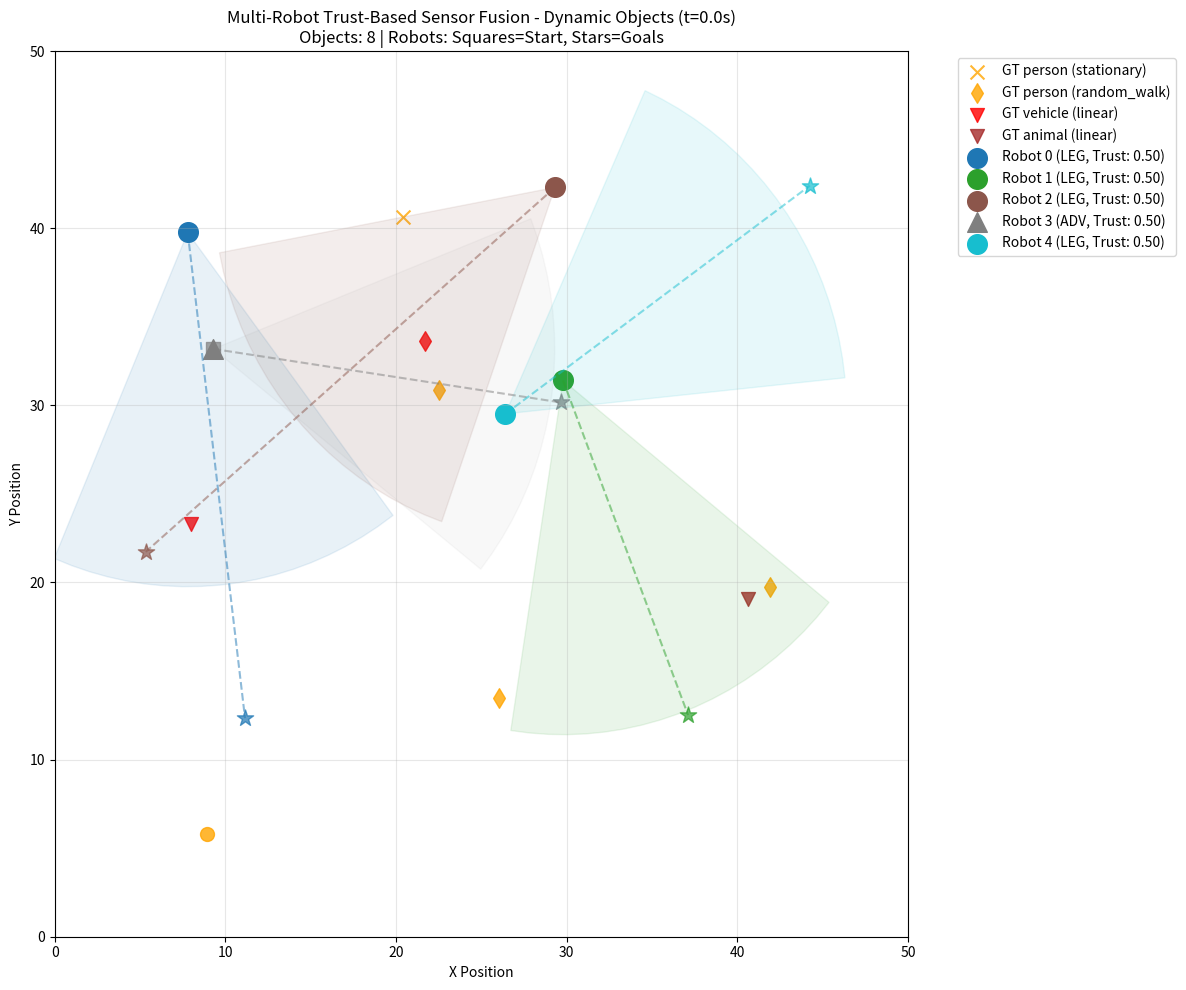
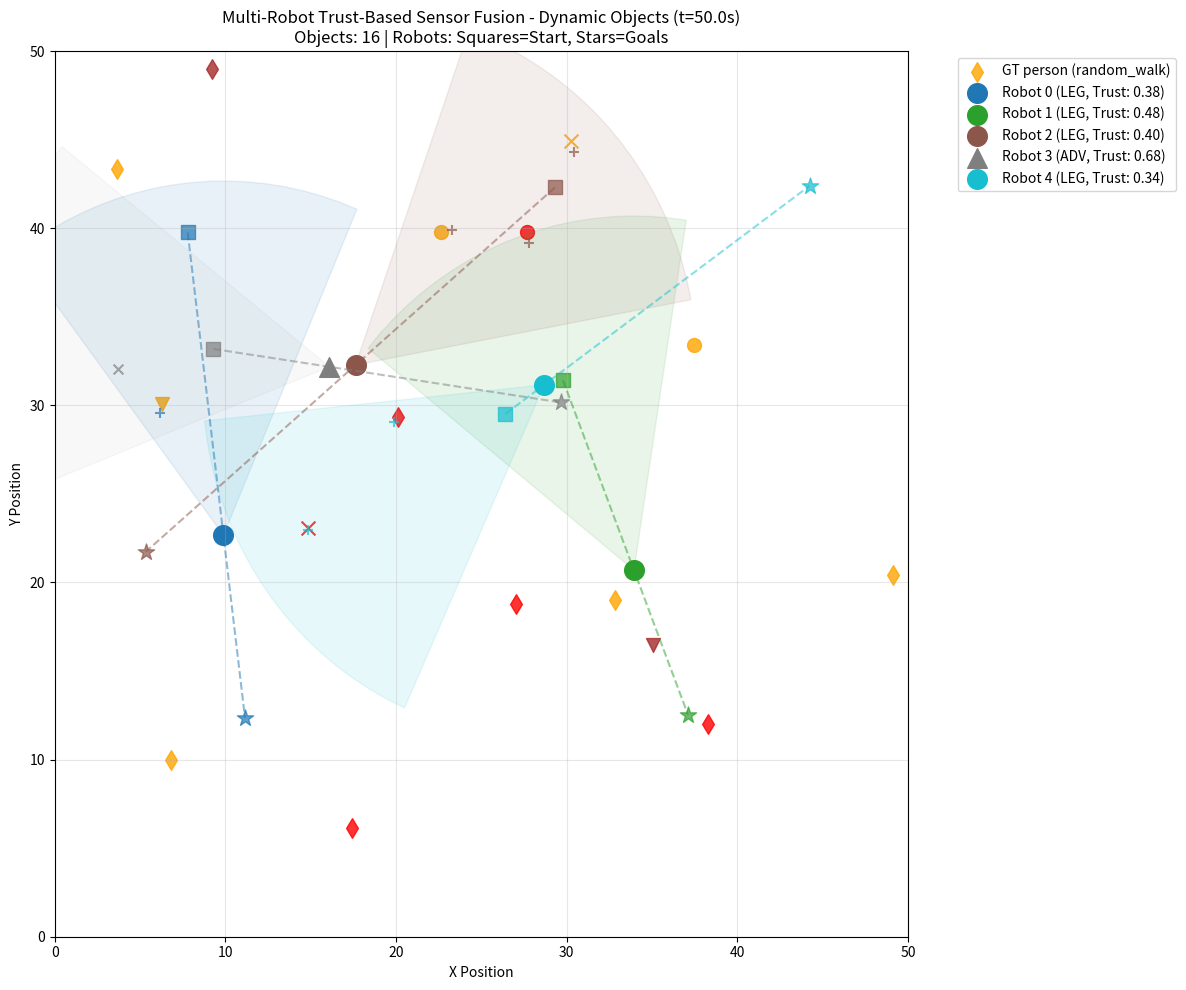

Reproduce these figures in Python, in order.
#!/usr/bin/env python3
"""
Neural-Symbolic Trust-Based Sensor Fusion Simulation Environment

This simulation environment replicates the multi-robot trust-based sensor fusion 
approach from the original paper, designed to collect data for training neural 
symbolic methods to replace hand-designed logical rules.

Based on: "Trust-Based Assured Sensor Fusion in Distributed Aerial Autonomy"
"""

import numpy as np
import matplotlib.pyplot as plt
from dataclasses import dataclass
from typing import List, Dict, Tuple, Optional
import random
from scipy.stats import beta
from scipy.spatial.distance import euclidean
from scipy.optimize import linear_sum_assignment
import json


@dataclass
class RobotState:
    """Robot state including position, velocity, and sensor capabilities"""
    id: int
    position: np.ndarray  # [x, y, z]
    velocity: np.ndarray  # [vx, vy, vz]
    orientation: float    # heading angle
    fov_range: float     # sensor range
    fov_angle: float     # field of view angle (radians)
    is_adversarial: bool = False  # Ground truth: is this robot adversarial?
    trust_alpha: float = 1.0  # Beta distribution alpha parameter
    trust_beta: float = 1.0   # Beta distribution beta parameter
    
    # Patrol pattern attributes
    start_position: np.ndarray = None  # Home base position
    goal_position: np.ndarray = None   # Current patrol goal
    patrol_speed: float = 2.0          # Movement speed
    is_returning_home: bool = False    # Direction of patrol
    position_tolerance: float = 3.0    # Distance tolerance to consider goal reached


@dataclass
class Track:
    """Object track with state and covariance"""
    id: int
    position: np.ndarray     # [x, y, z]
    velocity: np.ndarray     # [vx, vy, vz]
    covariance: np.ndarray   # state covariance matrix
    confidence: float        # detection confidence
    timestamp: float
    source_robot: int
    
    # Track trust parameters (Beta distribution)
    trust_alpha: float = 1.0  # Beta distribution alpha parameter
    trust_beta: float = 1.0   # Beta distribution beta parameter


@dataclass
class GroundTruthObject:
    """Ground truth object with dynamic movement"""
    id: int
    position: np.ndarray     # [x, y, z]
    velocity: np.ndarray     # [vx, vy, vz]
    object_type: str         # 'vehicle', 'person', etc.
    movement_pattern: str    # 'linear', 'random_walk', 'circular', 'stationary'
    spawn_time: float        # When object first appeared
    lifespan: float          # How long object exists (-1 for permanent)
    
    # Movement parameters
    base_speed: float = 1.0
    turn_probability: float = 0.02  # For random walk
    direction_change_time: float = 5.0  # For direction changes

@dataclass
class DataAggregator:
    """Centralized data aggregator for weighted object state estimation"""
    robots: List[RobotState]
    tracks_by_robot: Dict[int, List[Track]]

    # ---- NEW: persistent fused object store (object-level, not per-track) ----
    # saved_objects: object_id -> {
    #   'alpha': float, 'beta': float,
    #   'last_position': np.ndarray, 'last_timestamp': float
    # }
    saved_objects: Dict[str, Dict] = None
    _next_object_id: int = 0

    def __post_init__(self):
        if self.saved_objects is None:
            self.saved_objects = {}

    def _new_object_id(self) -> str:
        oid = f"obj_{self._next_object_id}"
        self._next_object_id += 1
        return oid

    def _match_saved_object(self, position: np.ndarray, threshold: float) -> Optional[str]:
        """
        Match a fused position to the nearest saved object within 'threshold'.
        Returns object_id or None.
        """
        best_id = None
        best_dist = float('inf')
        for oid, rec in self.saved_objects.items():
            last_pos = rec.get('last_position')
            if last_pos is None:
                continue
            d = np.linalg.norm(position - last_pos)
            if d <= threshold and d < best_dist:
                best_dist = d
                best_id = oid
        return best_id

    def _get_or_create_object(
        self,
        position: np.ndarray,
        seed_alpha: float,
        seed_beta: float,
        timestamp: float,
        match_threshold: float
    ) -> Tuple[str, float, float]:
        """
        Return (object_id, alpha, beta) for the fused position.
        Reuse saved α,β if we match an existing object; otherwise create a new one
        and seed α,β from the provided seeds (typically the ego track).
        """
        oid = self._match_saved_object(position, threshold=match_threshold)
        if oid is not None:
            rec = self.saved_objects[oid]
            # refresh pose/time
            rec['last_position'] = position.copy()
            rec['last_timestamp'] = timestamp
            return oid, rec['alpha'], rec['beta']

        # new object
        oid = self._new_object_id()
        self.saved_objects[oid] = {
            'alpha': float(seed_alpha),
            'beta': float(seed_beta),
            'last_position': position.copy(),
            'last_timestamp': timestamp
        }
        return oid, float(seed_alpha), float(seed_beta)

    def compute_weighted_object_state(self, track_group: List[Track]) -> np.ndarray:
        """Compute weighted object state estimate from multiple tracks based on agent and track trust"""
        if not track_group:
            return None

        weights = []
        positions = []

        for track in track_group:
            # Get robot that produced this track
            source_robot = next((r for r in self.robots if r.id == track.source_robot), None)
            if source_robot is None:
                continue

            # Agent trust and track trust (means)
            agent_trust = source_robot.trust_alpha / (source_robot.trust_alpha + source_robot.trust_beta)
            track_trust = track.trust_alpha / (track.trust_alpha + track.trust_beta)

            weight = agent_trust * track_trust * track.confidence
            weights.append(weight)
            positions.append(track.position)

        if not weights:
            return None

        weights = np.array(weights)
        positions = np.array(positions)

        weights = weights / np.sum(weights)
        weighted_position = np.sum(positions * weights[:, np.newaxis], axis=0)
        return weighted_position

    def fuse_tracks_for_ego_robot(
        self,
        ego_robot_id: int,
        fusion_threshold: float = 2.0,
        trust_threshold: float = 0.4
    ) -> List[Track]:
        """
        Fuse ego robot's tracks with nearby tracks from other robots, filtering by trust.

        IMPORTANT (modified):
        - If a fused observation (seen by >1 robots) is produced, we assign it to a
          PERSISTENT OBJECT (object-level id), stored in self.saved_objects.
        - We then REUSE that object's saved α,β in the fused Track returned for this step.
        - We DO NOT force Track.id to the object id; the object identity is kept internally
          in saved_objects. (This keeps your Track dataclass unchanged.)
        """
        ego_tracks = self.tracks_by_robot.get(ego_robot_id, [])
        if not ego_tracks:
            return []

        fused_tracks = []

        for ego_track in ego_tracks:
            # Check ego track trust threshold
            ego_track_trust = ego_track.trust_alpha / (ego_track.trust_alpha + ego_track.trust_beta)
            if ego_track_trust < trust_threshold:
                continue

            # Collect nearby tracks from other robots that meet trust threshold
            nearby_tracks = [ego_track]
            for other_robot_id, other_tracks in self.tracks_by_robot.items():
                if other_robot_id == ego_robot_id:
                    continue
                for other_track in other_tracks:
                    track_trust = other_track.trust_alpha / (other_track.trust_alpha + other_track.trust_beta)
                    if track_trust < trust_threshold:
                        continue
                    distance = np.linalg.norm(ego_track.position - other_track.position)
                    if distance <= fusion_threshold:
                        nearby_tracks.append(other_track)

            if len(nearby_tracks) > 1:
                # Fused observation (object seen by >1 robots)
                fused_position = self.compute_weighted_object_state(nearby_tracks)
                if fused_position is not None:
                    # Persist at the OBJECT level and reuse its α,β
                    object_id, obj_alpha, obj_beta = self._get_or_create_object(
                        position=fused_position,
                        seed_alpha=ego_track.trust_alpha,  # seed from ego when first created
                        seed_beta=ego_track.trust_beta,
                        timestamp=ego_track.timestamp,
                        match_threshold=fusion_threshold
                    )

                    # Return a fused track that USES the saved object's α,β,
                    # but we leave Track.id as-is (per your note).
                    fused_track = Track(
                        id=ego_track.id,                 # keep the track's own id
                        position=fused_position,
                        velocity=ego_track.velocity,     # simple choice
                        covariance=ego_track.covariance,
                        confidence=min(
                            1.0, sum(t.confidence for t in nearby_tracks) / len(nearby_tracks)
                        ),
                        timestamp=ego_track.timestamp,
                        source_robot=ego_robot_id,
                        trust_alpha=obj_alpha,           # <- reuse OBJECT α
                        trust_beta=obj_beta              # <- reuse OBJECT β
                    )
                    fused_tracks.append(fused_track)
                else:
                    # Fallback to original ego track
                    fused_tracks.append(ego_track)
            else:
                # No multi-robot support: keep ego track (already passed trust threshold)
                fused_tracks.append(ego_track)

        return fused_tracks


class TrustEstimator:
    """Implements the original paper's trust estimation using assignment-based PSM generation"""
    
    def __init__(self, negative_bias: float = 10.0, negative_threshold: float = 0.3):
        # Equation 6 parameters for negatively weighted updates
        self.negative_bias = negative_bias  # B^c_n parameter
        self.negative_threshold = negative_threshold  # T^c_n parameter
    
    def update_agent_trust(self, robot: RobotState, psms: List[Tuple[float, float]]) -> None:
        """Update robot/agent trust using Beta distribution updates from paper equation (5) and (6)"""
        for value, confidence in psms:
            # Paper's equation (6): Negatively weighted updates
            # ω_{j,k} = B^c_n if v_{j,k} < T^c_n, 1.0 otherwise
            if value < self.negative_threshold:
                weight = self.negative_bias
            else:
                weight = 1.0
            
            # Apply weighting to confidence for negative evidence
            weighted_confidence = weight * confidence
            
            # Paper's equation (5) with equation (6) weighting: Beta-Bernoulli conjugate update
            delta_alpha = confidence * value
            delta_beta = weighted_confidence * (1 - value)
            
            robot.trust_alpha += delta_alpha
            robot.trust_beta += delta_beta
            
            # Ensure alpha and beta stay positive
            robot.trust_alpha = robot.trust_alpha
            robot.trust_beta = robot.trust_beta
    
    def update_track_trust(self, track: Track, psms: List[Tuple[float, float]]) -> None:
        """Update track trust using Beta distribution updates from paper equation (5) and (6)"""
        for value, confidence in psms:
            # Paper's equation (6): Negatively weighted updates
            # ω_{j,k} = B^c_n if v_{j,k} < T^c_n, 1.0 otherwise
            if value < self.negative_threshold:
                weight = self.negative_bias
            else:
                weight = 1.0
            
            # Apply weighting to confidence for negative evidence
            weighted_confidence = weight * confidence
            
            # Paper's equation (5) with equation (6) weighting: Beta-Bernoulli conjugate update
            delta_alpha = confidence * value
            delta_beta = weighted_confidence * (1 - value)
            
            track.trust_alpha += delta_alpha
            track.trust_beta += delta_beta
            
            # Ensure alpha and beta stay positive
            track.trust_alpha = max(0.1, track.trust_alpha)
            track.trust_beta = max(0.1, track.trust_beta)
    
    def get_expected_trust(self, alpha: float, beta: float) -> float:
        """Calculate expected value E[trust] = alpha / (alpha + beta)"""
        return alpha / (alpha + beta)
    
    def get_trust_variance(self, alpha: float, beta: float) -> float:
        """Calculate variance V[trust] = (alpha * beta) / ((alpha + beta)^2 * (alpha + beta + 1))"""
        denominator = (alpha + beta) ** 2 * (alpha + beta + 1)
        return (alpha * beta) / denominator


class SimulationEnvironment:
    """Multi-robot simulation environment for trust-based sensor fusion"""
    
    def __init__(self, num_robots: int = 5, num_targets: int = 10, 
                 world_size: Tuple[float, float] = (100.0, 100.0),
                 adversarial_ratio: float = 0.3):
        self.num_robots = num_robots
        self.num_targets = num_targets
        self.world_size = world_size
        self.adversarial_ratio = adversarial_ratio  # Fraction of robots that are adversarial
        self.robots: List[RobotState] = []
        self.ground_truth_objects: List[GroundTruthObject] = []  # Dynamic ground truth objects
        self.tracks: Dict[int, List[Track]] = {}  # Robot ID -> list of tracks (filtered/merged)
        self.raw_tracks: Dict[int, List[Track]] = {}  # Robot ID -> raw unfiltered tracks for PSM generation
        self.time = 0.0
        self.dt = 0.1  # 10Hz simulation rate
        self.next_object_id = 0  # For generating unique object IDs
        
        # Track trust registry to maintain trust distributions over time
        self.track_trust_registry: Dict[str, Tuple[float, float]] = {}  # track_id -> (alpha, beta)
        
        # Centralized data aggregator (per paper architecture)
        self.data_aggregator: DataAggregator = None
        
        self._initialize_environment()
    
    def _initialize_environment(self):
        """Initialize robots and targets in the environment"""
        # Initialize robots at random positions
        num_adversarial = int(self.num_robots * self.adversarial_ratio)
        adversarial_ids = set(random.sample(range(self.num_robots), num_adversarial))
        
        for i in range(self.num_robots):
            # Start position (home base)
            start_pos = np.array([
                random.uniform(5, self.world_size[0] - 5),
                random.uniform(5, self.world_size[1] - 5),
                random.uniform(15, 25)  # Altitude
            ])
            
            # Generate random goal position for patrol
            goal_pos = np.array([
                random.uniform(5, self.world_size[0] - 5),
                random.uniform(5, self.world_size[1] - 5),
                start_pos[2]  # Keep same altitude
            ])
            
            # Ensure goal is at least 15 units away from start for meaningful patrol
            while np.linalg.norm(goal_pos[:2] - start_pos[:2]) < 15:
                goal_pos = np.array([
                    random.uniform(5, self.world_size[0] - 5),
                    random.uniform(5, self.world_size[1] - 5),
                    start_pos[2]
                ])
            
            robot = RobotState(
                id=i,
                position=start_pos.copy(),
                velocity=np.array([0.0, 0.0, 0.0]),  # Will be computed based on patrol
                orientation=0.0,  # Will be computed based on direction
                fov_range=20.0,
                fov_angle=np.pi/3,  # 60 degrees
                is_adversarial=(i in adversarial_ids),
                start_position=start_pos,
                goal_position=goal_pos,
                patrol_speed=random.uniform(1.5, 2.5)
            )
            
            # Initialize velocity and orientation toward goal
            self._update_robot_navigation(robot)
            
            self.robots.append(robot)
            self.tracks[i] = []
            self.raw_tracks[i] = []
        
        # Initialize ground truth objects with various movement patterns
        for i in range(self.num_targets):
            obj = self._create_ground_truth_object(self.time)
            self.ground_truth_objects.append(obj)
        
        # Initialize centralized data aggregator (for weighted state estimation only)
        self.data_aggregator = DataAggregator(
            robots=self.robots,
            tracks_by_robot=self.tracks
        )
        
        # Initialize trust estimator
        self.trust_estimator = TrustEstimator(negative_bias=3.0, negative_threshold=0.5)
    
    def _create_ground_truth_object(self, spawn_time: float) -> GroundTruthObject:
        """Create a new ground truth object with random properties"""
        obj_id = self.next_object_id
        self.next_object_id += 1
        
        # Random position
        position = np.array([
            random.uniform(5, self.world_size[0] - 5),
            random.uniform(5, self.world_size[1] - 5),
            0.0  # Ground level
        ])
        
        # Choose movement pattern
        movement_patterns = ['linear', 'random_walk', 'circular', 'stationary']
        movement_pattern = random.choice(movement_patterns)
        
        # Set initial velocity based on movement pattern
        base_speed = random.uniform(0.5, 2.5)
        
        if movement_pattern == 'linear':
            # Random direction, constant velocity
            angle = random.uniform(0, 2*np.pi)
            velocity = np.array([
                base_speed * np.cos(angle),
                base_speed * np.sin(angle),
                0.0
            ])
        elif movement_pattern == 'circular':
            # Will be computed dynamically
            velocity = np.array([base_speed, 0.0, 0.0])
        else:  # random_walk or stationary
            velocity = np.array([0.0, 0.0, 0.0])
        
        # Object type
        object_types = ['vehicle', 'person', 'animal']
        object_type = random.choice(object_types)
        
        # Lifespan (-1 for permanent, or random duration)
        if random.random() < 0.7:  # 70% permanent objects
            lifespan = -1
        else:  # 30% temporary objects
            lifespan = random.uniform(10, 30)  # 10-30 seconds
        
        return GroundTruthObject(
            id=obj_id,
            position=position,
            velocity=velocity,
            object_type=object_type,
            movement_pattern=movement_pattern,
            spawn_time=spawn_time,
            lifespan=lifespan,
            base_speed=base_speed,
            turn_probability=random.uniform(0.01, 0.05),
            direction_change_time=random.uniform(3, 8)
        )
    
    def _update_ground_truth_objects(self):
        """Update positions and states of all ground truth objects"""
        objects_to_remove = []
        
        for obj in self.ground_truth_objects:
            # Check if object should be removed (lifespan expired)
            if obj.lifespan > 0 and (self.time - obj.spawn_time) > obj.lifespan:
                objects_to_remove.append(obj)
                continue
            
            # Update object based on movement pattern
            if obj.movement_pattern == 'stationary':
                # Stationary objects don't move
                pass
                
            elif obj.movement_pattern == 'linear':
                # Move in straight line, bounce off walls
                new_pos = obj.position + obj.velocity * self.dt
                
                # Bounce off boundaries
                if new_pos[0] <= 0 or new_pos[0] >= self.world_size[0]:
                    obj.velocity[0] *= -1
                if new_pos[1] <= 0 or new_pos[1] >= self.world_size[1]:
                    obj.velocity[1] *= -1
                
                obj.position += obj.velocity * self.dt
                obj.position[0] = np.clip(obj.position[0], 0, self.world_size[0])
                obj.position[1] = np.clip(obj.position[1], 0, self.world_size[1])
                
            elif obj.movement_pattern == 'random_walk':
                # Random walk with occasional direction changes
                if random.random() < obj.turn_probability:
                    # Change direction
                    angle = random.uniform(0, 2*np.pi)
                    obj.velocity = np.array([
                        obj.base_speed * np.cos(angle),
                        obj.base_speed * np.sin(angle),
                        0.0
                    ])
                
                # Move and handle boundaries
                new_pos = obj.position + obj.velocity * self.dt
                if (new_pos[0] <= 0 or new_pos[0] >= self.world_size[0] or 
                    new_pos[1] <= 0 or new_pos[1] >= self.world_size[1]):
                    # Turn around at boundaries
                    angle = random.uniform(0, 2*np.pi)
                    obj.velocity = np.array([
                        obj.base_speed * np.cos(angle),
                        obj.base_speed * np.sin(angle),
                        0.0
                    ])
                
                obj.position += obj.velocity * self.dt
                obj.position[0] = np.clip(obj.position[0], 0, self.world_size[0])
                obj.position[1] = np.clip(obj.position[1], 0, self.world_size[1])
                
            elif obj.movement_pattern == 'circular':
                # Circular movement around center
                center = np.array([self.world_size[0]/2, self.world_size[1]/2, 0.0])
                radius = min(self.world_size) * 0.3
                angular_velocity = obj.base_speed / radius
                
                angle = angular_velocity * (self.time - obj.spawn_time)
                obj.position = center + radius * np.array([
                    np.cos(angle), np.sin(angle), 0.0
                ])
        
        # Remove expired objects
        for obj in objects_to_remove:
            self.ground_truth_objects.remove(obj)
        
        # Occasionally spawn new objects
        if random.random() < 0.05:  # 5% chance per step
            if len(self.ground_truth_objects) < self.num_targets * 2:  # Don't exceed 2x initial
                new_obj = self._create_ground_truth_object(self.time)
                self.ground_truth_objects.append(new_obj)
    
    def _update_robot_navigation(self, robot: RobotState):
        """Update robot's velocity and orientation based on current patrol target"""
        # Determine current target (goal or home)
        if robot.is_returning_home:
            target = robot.start_position
        else:
            target = robot.goal_position
        
        # Calculate direction vector
        direction = target - robot.position
        distance = np.linalg.norm(direction)
        
        if distance > robot.position_tolerance:
            # Normalize direction and set velocity
            direction_normalized = direction / distance
            robot.velocity = direction_normalized * robot.patrol_speed
            
            # Update orientation to face movement direction
            robot.orientation = np.arctan2(direction_normalized[1], direction_normalized[0])
        else:
            # Reached target, stop and switch direction
            robot.velocity = np.array([0.0, 0.0, 0.0])
            robot.is_returning_home = not robot.is_returning_home
            
            # Add small random pause at waypoints
            if random.random() < 0.1:  # 10% chance to pause for one step
                return
            
            # Immediately start moving toward new target
            self._update_robot_navigation(robot)
    
    def is_in_fov(self, robot: RobotState, target_pos: np.ndarray) -> bool:
        """Check if target is within robot's field of view"""
        # Calculate relative position
        rel_pos = target_pos - robot.position
        distance = np.linalg.norm(rel_pos[:2])  # 2D distance
        
        if distance > robot.fov_range:
            return False
        
        # Check angle constraint
        target_angle = np.arctan2(rel_pos[1], rel_pos[0])
        angle_diff = abs(target_angle - robot.orientation)
        angle_diff = min(angle_diff, 2*np.pi - angle_diff)  # Wrap around
        
        return angle_diff <= robot.fov_angle / 2
    
    def generate_detections(self, robot: RobotState, noise_std: float = 1.0) -> List[Track]:
        """Generate detections for a robot based on whether it's legitimate or adversarial"""
        detections = []
        track_id = 0
        
        if robot.is_adversarial:
            # Adversarial robots can report false tracks or ignore existing ones
            return self._generate_adversarial_detections(robot, track_id, noise_std)
        else:
            # Legitimate robots report all true tracks in FOV with minor noise
            return self._generate_legitimate_detections(robot, track_id, noise_std)
    
    def _generate_legitimate_detections(self, robot: RobotState, track_id: int, 
                                      noise_std: float) -> List[Track]:
        """Generate perfect detections for legitimate robots (all true targets in FOV)"""
        detections = []
        
        for gt_obj in self.ground_truth_objects:
            if self.is_in_fov(robot, gt_obj.position):
                # Legitimate robots always detect true targets with minimal noise
                noisy_pos = gt_obj.position + np.random.normal(0, noise_std * 0.5, 3)  # Less noise
                # Use actual object velocity with small noise
                noisy_vel = gt_obj.velocity + np.random.normal(0, 0.2, 3)  # Minimal velocity noise
                
                # High confidence covariance for legitimate detections
                covariance = np.eye(6) * (noise_std * 0.5)**2
                
                track_id_str = f"{robot.id}_{track_id}"
                
                # Get or initialize track trust from registry
                if track_id_str in self.track_trust_registry:
                    trust_alpha, trust_beta = self.track_trust_registry[track_id_str]
                else:
                    # Initialize with slight random variation to break symmetry
                    trust_alpha = random.uniform(0.8, 1.2)
                    trust_beta = random.uniform(0.8, 1.2)
                    self.track_trust_registry[track_id_str] = (trust_alpha, trust_beta)
                
                track = Track(
                    id=track_id_str,
                    position=noisy_pos,
                    velocity=noisy_vel,
                    covariance=covariance,
                    confidence=random.uniform(0.85, 0.98),  # High confidence
                    timestamp=self.time,
                    source_robot=robot.id,
                    trust_alpha=trust_alpha,
                    trust_beta=trust_beta
                )
                detections.append(track)
                track_id += 1
        
        return detections
    
    def _generate_adversarial_detections(self, robot: RobotState, track_id: int, 
                                       noise_std: float) -> List[Track]:
        """Generate malicious detections for adversarial robots"""
        detections = []
        
        # Adversarial behavior parameters
        false_negative_rate = random.uniform(0.3, 0.7)  # Miss 30-70% of true targets
        false_positive_rate = random.uniform(0.2, 0.5)  # Add 0.2-0.5 false targets per real object
        position_corruption_std = noise_std * random.uniform(1.5, 3.0)  # Moderate corruption
        
        # First, collect all true objects in FOV
        true_objects_in_fov = []
        for gt_obj in self.ground_truth_objects:
            if self.is_in_fov(robot, gt_obj.position):
                true_objects_in_fov.append(gt_obj)
        
        # Generate detections for true objects (with false negatives)
        for gt_obj in true_objects_in_fov:
            # Implement false negative: randomly skip some true objects
            if random.random() < false_negative_rate:
                continue  # Skip this true object (false negative)
            
            # Add the true object with some corruption
            if random.random() < 0.7:  # 70% chance to corrupt position
                corruption = np.random.normal(0, position_corruption_std, 3)
            else:
                corruption = np.random.normal(0, noise_std * 0.8, 3)  # Less corruption sometimes
            
            noisy_pos = gt_obj.position + corruption
            # Corrupt the velocity
            noisy_vel = gt_obj.velocity + np.random.normal(0, 1.5, 3)  # Moderate velocity noise
            
            # Higher uncertainty for adversarial detections
            covariance = np.eye(6) * (noise_std * 2)**2
            
            track_id_str = f"{robot.id}_{track_id}"
            
            # Get or initialize track trust from registry
            if track_id_str in self.track_trust_registry:
                trust_alpha, trust_beta = self.track_trust_registry[track_id_str]
            else:
                # Initialize with slight random variation to break symmetry
                trust_alpha = random.uniform(0.8, 1.2)
                trust_beta = random.uniform(0.8, 1.2)
                self.track_trust_registry[track_id_str] = (trust_alpha, trust_beta)
            
            track = Track(
                id=track_id_str,
                position=noisy_pos,
                velocity=noisy_vel,
                covariance=covariance,
                confidence=random.uniform(0.5, 0.9),  # Variable confidence
                timestamp=self.time,
                source_robot=robot.id,
                trust_alpha=trust_alpha,
                trust_beta=trust_beta
            )
            detections.append(track)
            track_id += 1
        
        # Generate false positive detections (within FOV only)
        num_false_positives = int(len(true_objects_in_fov) * false_positive_rate)
        for _ in range(num_false_positives):
            # Generate random position within FOV, avoiding real object positions
            valid_position_found = False
            attempts = 0
            
            while not valid_position_found and attempts < 10:
                # Generate random position within FOV
                angle = robot.orientation + random.uniform(-robot.fov_angle/2, robot.fov_angle/2)
                distance = random.uniform(3, robot.fov_range)  # Start from 3 units to avoid robot position
                
                false_pos = robot.position + np.array([
                    distance * np.cos(angle),
                    distance * np.sin(angle),
                    random.uniform(-5, 5)  # Random altitude
                ])
                
                # Ensure false positive is not too close to any real object
                too_close_to_real = False
                for gt_obj in true_objects_in_fov:
                    if np.linalg.norm(false_pos - gt_obj.position) < 3.0:  # Minimum separation
                        too_close_to_real = True
                        break
                
                if not too_close_to_real:
                    valid_position_found = True
                
                attempts += 1
            
            if not valid_position_found:
                continue  # Skip this false positive if can't find good position
            
            track_id_str = f"{robot.id}_{track_id}"
            
            # Get or initialize track trust from registry
            if track_id_str in self.track_trust_registry:
                trust_alpha, trust_beta = self.track_trust_registry[track_id_str]
            else:
                # Initialize with slight random variation to break symmetry
                trust_alpha = random.uniform(0.8, 1.2)
                trust_beta = random.uniform(0.8, 1.2)
                self.track_trust_registry[track_id_str] = (trust_alpha, trust_beta)
            
            track = Track(
                id=track_id_str,
                position=false_pos,
                velocity=np.random.normal(0, 2, 3),  # Random velocity
                covariance=np.eye(6) * (noise_std * 3)**2,  # High uncertainty
                confidence=random.uniform(0.4, 0.8),  # Lower confidence for false positives
                timestamp=self.time,
                source_robot=robot.id,
                trust_alpha=trust_alpha,
                trust_beta=trust_beta
            )
            detections.append(track)
            track_id += 1
        
        return detections
    
    def merge_overlapping_tracks(self):
        """Merge spatially overlapping tracks, keeping the one with highest mean trust"""
        for robot_id in self.tracks:
            robot_tracks = self.tracks[robot_id]
            if len(robot_tracks) <= 1:
                continue
            
            merged_tracks = []
            remaining_tracks = robot_tracks.copy()
            
            while remaining_tracks:
                # Take first track as reference
                current_track = remaining_tracks.pop(0)
                overlapping_tracks = [current_track]
                
                # Find all tracks that overlap with current track
                i = 0
                while i < len(remaining_tracks):
                    other_track = remaining_tracks[i]
                    distance = np.linalg.norm(current_track.position - other_track.position)
                    
                    if distance <= 1.5:  # Conservative threshold considering detection noise (~3σ)
                        overlapping_tracks.append(remaining_tracks.pop(i))
                    else:
                        i += 1
                
                # If multiple overlapping tracks, keep the one with highest mean trust
                if len(overlapping_tracks) > 1:
                    best_track = None
                    best_trust = -1
                    
                    for track in overlapping_tracks:
                        track_trust = track.trust_alpha / (track.trust_alpha + track.trust_beta)
                        if track_trust > best_trust:
                            best_trust = track_trust
                            best_track = track
                    
                    merged_tracks.append(best_track)
                else:
                    merged_tracks.append(current_track)
            
            self.tracks[robot_id] = merged_tracks
    
    def perform_assignment_based_trust_estimation(self) -> Dict[int, Dict]:
        """Perform trust estimation using assignment-based PSM generation as per paper"""
        trust_updates = {}
        
        # Store PSMs for each robot to be applied later
        robot_psms = {robot.id: [] for robot in self.robots}
        all_track_psms = {}
        
        # OUTER LOOP: For each ego robot, create ego fused tracks
        for ego_robot in self.robots:
            ego_tracks = self.tracks.get(ego_robot.id, [])
            
            # Create ego fused tracks by fusing ego tracks with nearby tracks from other robots
            if not ego_tracks:
                continue
                
            # Create ego robot's fused tracks
            ego_fused_tracks = self.data_aggregator.fuse_tracks_for_ego_robot(ego_robot.id)
            
            if not ego_fused_tracks:
                continue
            
            # INNER LOOP: For each proximal robot, compare its tracks with ego fused tracks
            for proximal_robot in self.robots:
                if proximal_robot.id == ego_robot.id:
                    continue
                    
                # Use raw unfiltered tracks for proximal robot (important for trust evaluation)
                proximal_tracks = self.raw_tracks.get(proximal_robot.id, [])
                if not proximal_tracks:
                    continue
                
                # Generate PSMs based on assignment between ego fused tracks and raw proximal tracks
                self._generate_assignment_psms_paper_style(
                    ego_fused_tracks, proximal_tracks, ego_robot, proximal_robot, 
                    robot_psms, all_track_psms)
        
        # Apply collected PSMs to update robot trust
        for robot in self.robots:
            if robot_psms[robot.id]:
                self.trust_estimator.update_agent_trust(robot, robot_psms[robot.id])
            
            # Update track trust for all tracks that have PSMs (use raw tracks)
            robot_tracks = self.raw_tracks.get(robot.id, [])
            for track in robot_tracks:
                if track.id in all_track_psms:
                    self.trust_estimator.update_track_trust(track, all_track_psms[track.id])
                    # Update the trust registry with the new values
                    self.track_trust_registry[track.id] = (track.trust_alpha, track.trust_beta)
            
            # ALWAYS include ALL robots in trust_updates to maintain continuous trust evolution
            trust_updates[robot.id] = {
                'alpha': robot.trust_alpha,
                'beta': robot.trust_beta,
                'mean_trust': robot.trust_alpha / (robot.trust_alpha + robot.trust_beta),
                'num_agent_psms': len(robot_psms[robot.id]),
                'track_trust_info': {
                    track.id: {
                        'alpha': track.trust_alpha,
                        'beta': track.trust_beta,
                        'mean_trust': track.trust_alpha / (track.trust_alpha + track.trust_beta),
                        'num_psms': len(all_track_psms.get(track.id, []))
                    }
                    for track in robot_tracks
                }
            }
        
        return trust_updates
    
    def _generate_assignment_psms_paper_style(self, ego_fused_tracks: List[Track], proximal_tracks: List[Track],
                                            ego_robot: RobotState, proximal_robot: RobotState,
                                            robot_psms: Dict, all_track_psms: Dict):
        """Generate PSMs using paper's exact two-loop structure with proper assignment logic"""
        
        # For each proximal track, determine if it matches any ego fused track
        for proximal_track in proximal_tracks:
            # Only evaluate proximal tracks that are within ego robot's FOV
            if not self.is_in_fov(ego_robot, proximal_track.position):
                continue
            
            # Find if this proximal track matches any ego fused track
            matched_ego_fused_track = None
            min_distance = float('inf')
            
            for ego_fused_track in ego_fused_tracks:
                distance = np.linalg.norm(proximal_track.position - ego_fused_track.position)
                if distance <= 2.0 and distance < min_distance:  # Same threshold as fusion
                    matched_ego_fused_track = ego_fused_track
                    min_distance = distance
            
            if matched_ego_fused_track is not None:
                # MATCH: Proximal track matches ego fused track - positive evidence
                self._generate_positive_psm_paper_style(matched_ego_fused_track, proximal_track, 
                                                      proximal_robot, robot_psms, all_track_psms)
            else:
                # MISMATCH: Proximal track does NOT match any ego fused track but is in ego's FOV - negative evidence
                self._generate_negative_psm_paper_style(proximal_track, proximal_robot, robot_psms, all_track_psms)
    
    def _generate_positive_psm_paper_style(self, ego_fused_track: Track, proximal_track: Track,
                                         proximal_robot: RobotState, robot_psms: Dict, all_track_psms: Dict):
        """Generate positive PSM when proximal track matches ego fused track"""
        # Calculate ego fused track trust statistics (used in agent PSM)
        ego_fused_track_expected_trust = self.trust_estimator.get_expected_trust(
            ego_fused_track.trust_alpha, ego_fused_track.trust_beta)
        ego_fused_track_trust_variance = self.trust_estimator.get_trust_variance(
            ego_fused_track.trust_alpha, ego_fused_track.trust_beta)
        
        # Calculate agent trust statistics (used in track PSM)
        agent_expected_trust = self.trust_estimator.get_expected_trust(
            proximal_robot.trust_alpha, proximal_robot.trust_beta)
        
        # Agent PSM: value = E[ego_fused_track_trust], confidence = 1-V[ego_fused_track_trust] (positive)
        agent_value = ego_fused_track_expected_trust
        agent_confidence = 1.0 - ego_fused_track_trust_variance
        robot_psms[proximal_robot.id].append((agent_value, agent_confidence))
        
        # Track PSM: value = 1 (match), confidence = E[agent_trust]
        track_value = 1.0
        track_confidence = agent_expected_trust
        
        if proximal_track.id not in all_track_psms:
            all_track_psms[proximal_track.id] = []
        all_track_psms[proximal_track.id].append((track_value, track_confidence))
    
    def _generate_negative_psm_paper_style(self, proximal_track: Track, proximal_robot: RobotState,
                                         robot_psms: Dict, all_track_psms: Dict):
        """Generate negative PSM when proximal track does not match any ego fused track but is in ego's FOV"""
        # Calculate proximal track trust statistics (used in agent PSM)
        proximal_track_expected_trust = self.trust_estimator.get_expected_trust(
            proximal_track.trust_alpha, proximal_track.trust_beta)
        proximal_track_trust_variance = self.trust_estimator.get_trust_variance(
            proximal_track.trust_alpha, proximal_track.trust_beta)
        
        # Calculate agent trust statistics (used in track PSM)
        agent_expected_trust = self.trust_estimator.get_expected_trust(
            proximal_robot.trust_alpha, proximal_robot.trust_beta)
        
        # Agent PSM: value = 1 - E[proximal_track_trust], confidence = -(1 - V[proximal_track_trust]) (negative)
        agent_value = 1.0 - proximal_track_expected_trust
        agent_confidence = 1.0 - proximal_track_trust_variance 
        robot_psms[proximal_robot.id].append((agent_value, agent_confidence))
        
        # Track PSM: value = 0 (no match/false positive), confidence = E[agent_trust]
        track_value = 0.0
        track_confidence = agent_expected_trust
        
        if proximal_track.id not in all_track_psms:
            all_track_psms[proximal_track.id] = []
        all_track_psms[proximal_track.id].append((track_value, track_confidence))
    
    def step(self) -> Dict:
        """Execute one simulation step"""
        # Update ground truth objects first
        self._update_ground_truth_objects()
        
        # Update robot positions and navigation
        for robot in self.robots:
            # Update navigation first (sets velocity and orientation)
            self._update_robot_navigation(robot)
            
            # Move robot based on current velocity
            robot.position += robot.velocity * self.dt
            
            # Boundary conditions - bounce off walls if needed
            if robot.position[0] < 0 or robot.position[0] > self.world_size[0]:
                robot.velocity[0] *= -1
                robot.position[0] = np.clip(robot.position[0], 0, self.world_size[0])
            if robot.position[1] < 0 or robot.position[1] > self.world_size[1]:
                robot.velocity[1] *= -1
                robot.position[1] = np.clip(robot.position[1], 0, self.world_size[1])
        
        # Generate detections for each robot
        for robot in self.robots:
            raw_detections = self.generate_detections(robot)
            self.raw_tracks[robot.id] = raw_detections  # Keep raw tracks for PSM generation
            self.tracks[robot.id] = raw_detections.copy()  # Copy for filtering/merging
        
        # Merge overlapping tracks within each robot (keep highest trust)
        self.merge_overlapping_tracks()
        
        # Update data aggregator with new tracks (for weighted estimation)
        self.data_aggregator.tracks_by_robot = self.tracks
        self.data_aggregator.robots = self.robots
        
        # Perform trust estimation using assignment-based PSMs
        trust_updates = self.perform_assignment_based_trust_estimation()
        
        self.time += self.dt
        
        return {
            'time': self.time,
            'robot_states': [(r.id, r.position.tolist(), r.velocity.tolist(), r.is_adversarial) 
                           for r in self.robots],
            'tracks': {robot_id: [(t.id, t.position.tolist(), t.confidence, t.trust_alpha, t.trust_beta) 
                                for t in tracks] 
                      for robot_id, tracks in self.tracks.items()},
            'trust_updates': trust_updates,
            'ground_truth': {
                'objects': [(obj.id, obj.position.tolist(), obj.velocity.tolist(), 
                           obj.object_type, obj.movement_pattern) for obj in self.ground_truth_objects],
                'adversarial_robots': [r.id for r in self.robots if r.is_adversarial],
                'legitimate_robots': [r.id for r in self.robots if not r.is_adversarial],
                'num_objects': len(self.ground_truth_objects)
            }
        }
    
    def collect_training_data(self, num_steps: int = 1000) -> List[Dict]:
        """Collect training data for neural symbolic learning"""
        training_data = []
        
        for _ in range(num_steps):
            step_data = self.step()
            training_data.append(step_data)
        
        return training_data
    
    
    def save_data(self, data: List[Dict], filename: str):
        """Save collected data to file"""
        with open(filename, 'w') as f:
            json.dump(data, f, indent=2)
        print(f"Saved {len(data)} simulation steps to {filename}")
    
    def visualize_current_state(self, save_path: Optional[str] = None):
        """Visualize current simulation state"""
        fig, ax = plt.subplots(figsize=(12, 10))
        
        # Plot ground truth objects with different symbols based on movement pattern
        if self.ground_truth_objects:
            for obj in self.ground_truth_objects:
                marker_map = {
                    'stationary': 'x',
                    'linear': 'v',
                    'random_walk': 'd',
                    'circular': 'o'
                }
                color_map = {
                    'vehicle': 'red',
                    'person': 'orange', 
                    'animal': 'brown'
                }
                
                marker = marker_map.get(obj.movement_pattern, 'x')
                color = color_map.get(obj.object_type, 'red')
                
                ax.scatter(obj.position[0], obj.position[1], 
                          c=color, marker=marker, s=100, alpha=0.8,
                          label=f'GT {obj.object_type} ({obj.movement_pattern})' 
                          if obj.id < 4 else "")  # Only label first few to avoid clutter
        
        # Plot robots and their tracks
        colors = plt.cm.tab10(np.linspace(0, 1, len(self.robots)))
        
        for i, robot in enumerate(self.robots):
            # Plot robot position with different markers for legitimate vs adversarial
            trust_val = robot.trust_alpha/(robot.trust_alpha+robot.trust_beta)
            robot_type = "ADV" if robot.is_adversarial else "LEG"
            marker = '^' if robot.is_adversarial else 'o'
            
            ax.scatter(robot.position[0], robot.position[1], 
                      c=[colors[i]], marker=marker, s=200, 
                      label=f'Robot {robot.id} ({robot_type}, Trust: {trust_val:.2f})')
            
            # Plot patrol pattern (start and goal positions)
            if robot.start_position is not None:
                # Start position (home)
                ax.scatter(robot.start_position[0], robot.start_position[1], 
                          c=[colors[i]], marker='s', s=100, alpha=0.7)
            
            if robot.goal_position is not None:
                # Goal position
                ax.scatter(robot.goal_position[0], robot.goal_position[1], 
                          c=[colors[i]], marker='*', s=150, alpha=0.7)
                
                # Draw patrol line
                if robot.start_position is not None:
                    ax.plot([robot.start_position[0], robot.goal_position[0]], 
                           [robot.start_position[1], robot.goal_position[1]], 
                           color=colors[i], linestyle='--', alpha=0.5)
            
            # Plot robot's field of view
            angles = np.linspace(robot.orientation - robot.fov_angle/2,
                               robot.orientation + robot.fov_angle/2, 20)
            fov_x = robot.position[0] + robot.fov_range * np.cos(angles)
            fov_y = robot.position[1] + robot.fov_range * np.sin(angles)
            fov_alpha = 0.05 if robot.is_adversarial else 0.1
            ax.fill(np.concatenate([[robot.position[0]], fov_x, [robot.position[0]]]),
                   np.concatenate([[robot.position[1]], fov_y, [robot.position[1]]]),
                   color=colors[i], alpha=fov_alpha)
            
            # Plot robot's track detections
            if robot.id in self.tracks:
                track_positions = np.array([t.position for t in self.tracks[robot.id]])
                if len(track_positions) > 0:
                    track_marker = 'x' if robot.is_adversarial else '+'
                    ax.scatter(track_positions[:, 0], track_positions[:, 1], 
                              c=[colors[i]], marker=track_marker, s=50, alpha=0.7)
        
        ax.set_xlim(0, self.world_size[0])
        ax.set_ylim(0, self.world_size[1])
        ax.set_xlabel('X Position')
        ax.set_ylabel('Y Position')
        ax.set_title(f'Multi-Robot Trust-Based Sensor Fusion - Dynamic Objects (t={self.time:.1f}s)\n'
                    f'Objects: {len(self.ground_truth_objects)} | Robots: Squares=Start, Stars=Goals')
        ax.legend(bbox_to_anchor=(1.05, 1), loc='upper left')
        ax.grid(True, alpha=0.3)
        
        plt.tight_layout()
        
        if save_path:
            plt.savefig(save_path, dpi=300, bbox_inches='tight')
            plt.close()
        else:
            plt.show()


def main():
    """Main simulation runner"""
    print("Initializing Neural-Symbolic Trust-Based Sensor Fusion Simulation")
    
    # Create simulation environment with smaller world and more communication
    env = SimulationEnvironment(num_robots=5, num_targets=8, world_size=(50.0, 50.0))
    
    # Visualize initial state
    env.visualize_current_state('initial_state.png')
    
    # Collect training data
    print("Collecting training data...")
    training_data = env.collect_training_data(num_steps=500)
    
    # Save training data
    env.save_data(training_data, 'trust_simulation_data.json')
    
    # Visualize final state
    env.visualize_current_state('final_state.png')
    
    # Print summary statistics
    print("\nSimulation Summary:")
    print(f"Total time steps: {len(training_data)}")
    print(f"Final simulation time: {env.time:.1f} seconds")
    
    print("\nRobot Classifications (Ground Truth):")
    legitimate_robots = [r for r in env.robots if not r.is_adversarial]
    adversarial_robots = [r for r in env.robots if r.is_adversarial]
    
    print(f"Legitimate Robots: {[r.id for r in legitimate_robots]}")
    print(f"Adversarial Robots: {[r.id for r in adversarial_robots]}")
    
    print("\nFinal Trust Levels vs Ground Truth:")
    for robot in env.robots:
        trust_mean = robot.trust_alpha / (robot.trust_alpha + robot.trust_beta)
        robot_type = "ADVERSARIAL" if robot.is_adversarial else "LEGITIMATE"
        print(f"Robot {robot.id} ({robot_type}): α={robot.trust_alpha:.2f}, β={robot.trust_beta:.2f}, "
              f"Trust={trust_mean:.3f}")


if __name__ == "__main__":
    main()
